Photos from the image-classification dataset "lego_set" in the GitHub repository ackejus2/Ackerman_Personal_Portfolio. Its 32 classes are: black, blue, bright light blue, bright light orange, bright light yellow, bright pink, brown, dark bluish gray, dark gray, dark pink, dark purple, dark tan, dark turquoise, lavender, light bluish gray, light gray, light violet, lime, magenta, medium blue, medium brown, medium lavender, medium nougat, metal blue, orange, purple, reddish brown, salmon, tan, white, yellow, yellowish green.

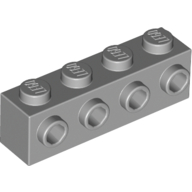
Label: metal blue

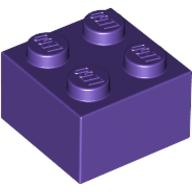
Label: dark purple

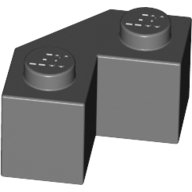
Label: dark bluish gray

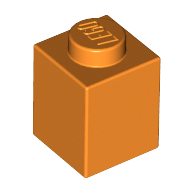
Label: orange

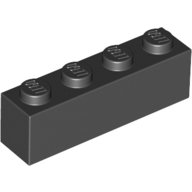
Label: black

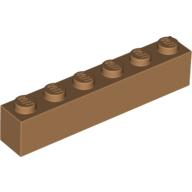
Label: medium nougat
